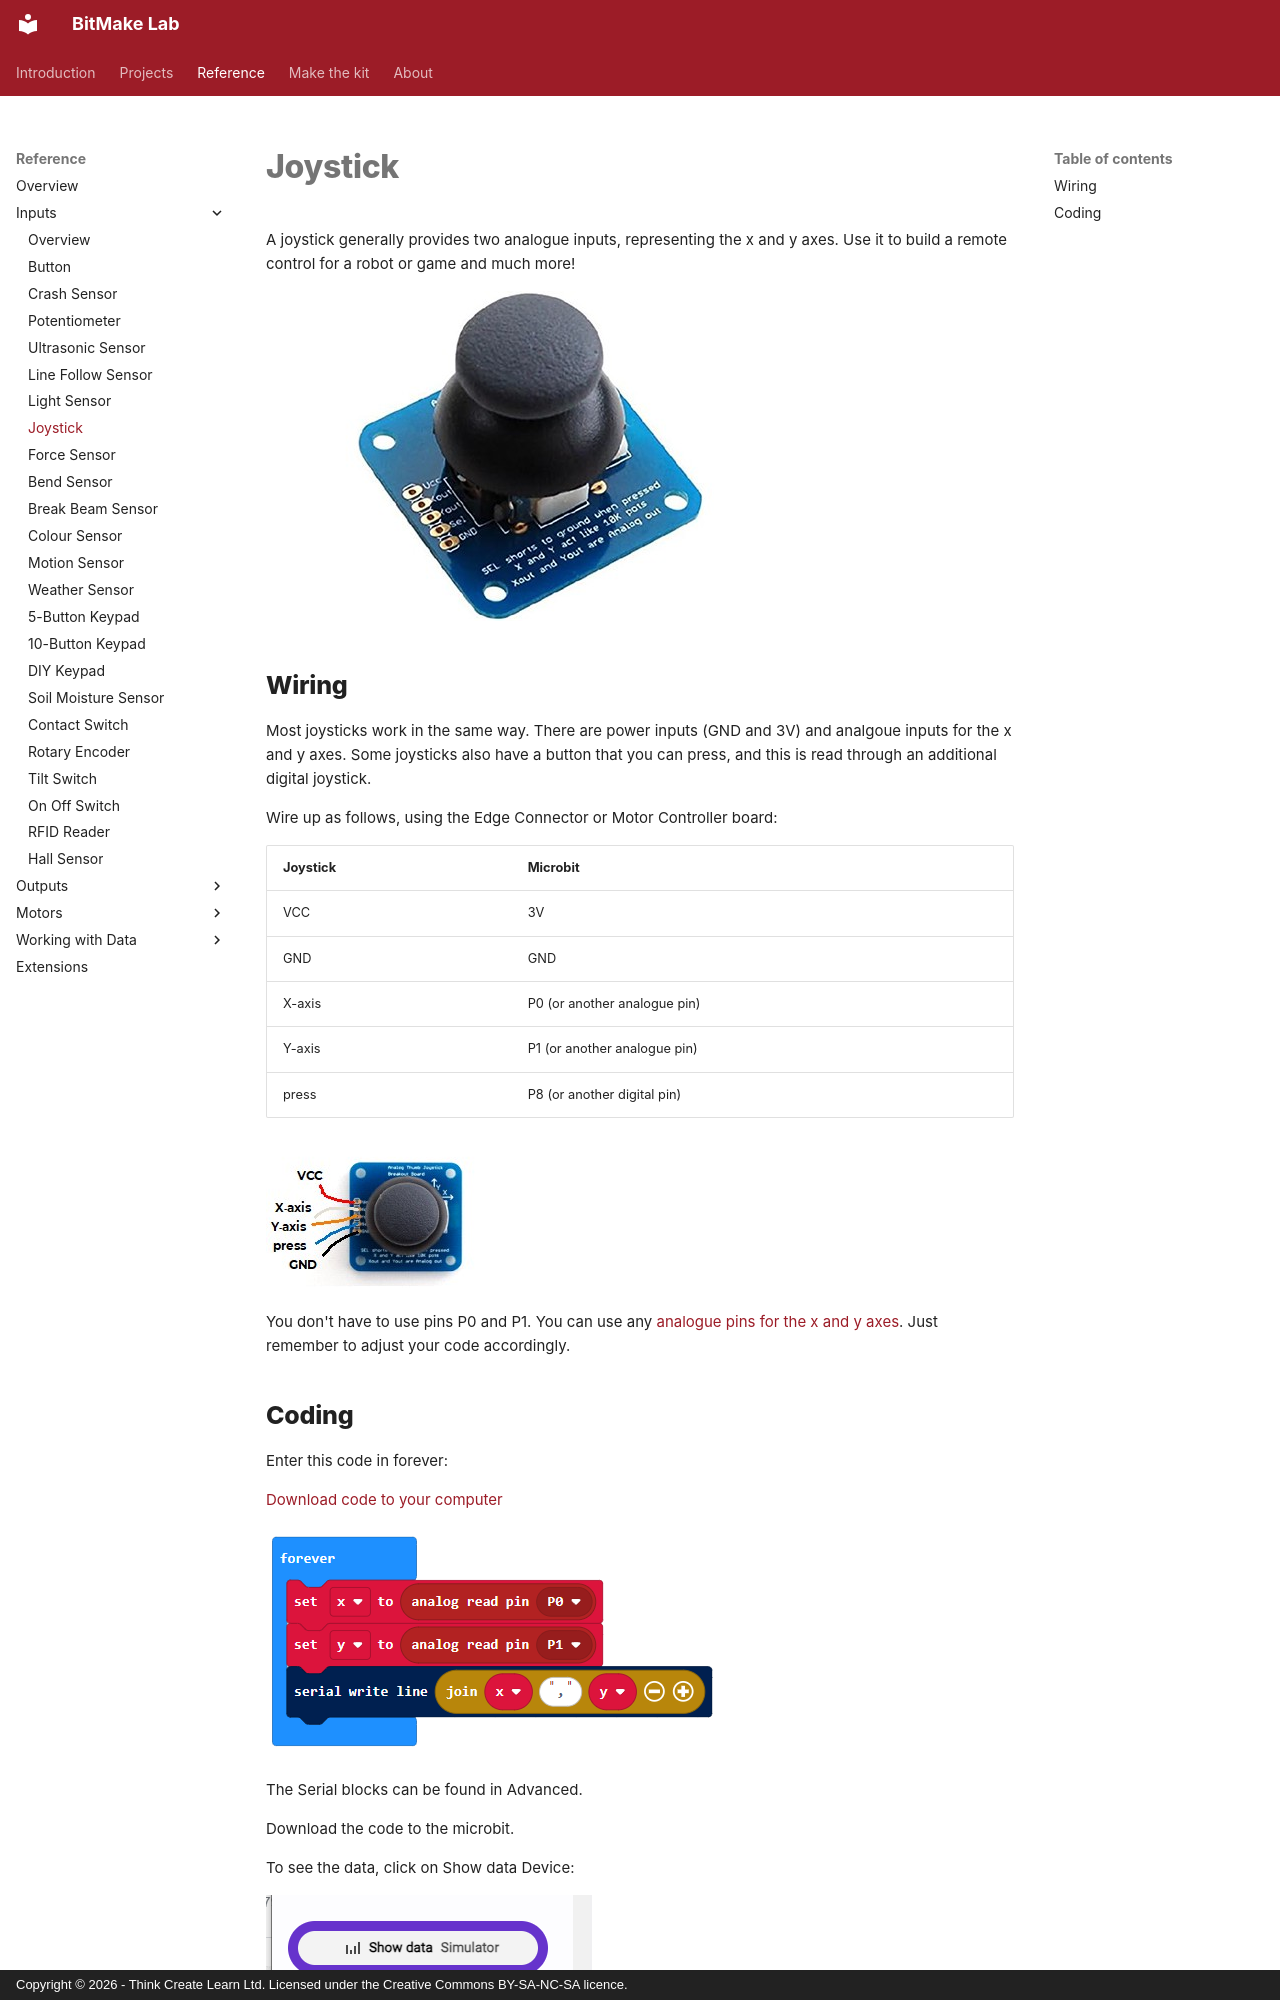

repository: lewfer/Website-BitMakeLab · page: reference/inputs/joystick/index.html · generator: mkdocs · copyright: Copyright © 2026 - Think Create Learn Ltd. Licensed under the Creative Commons BY-SA-NC-SA licence.

A joystick generally provides two analogue inputs, representing the x and y axes.
Use it to build a remote control for a robot or game and much more!

![Joystick](index.jpg)

## Wiring
Most joysticks work in the same way. There are power inputs (GND and 3V) and analgoue inputs for the x and y axes. Some joysticks also have a button that you can press, and this is read through an additional digital joystick.

Wire up as follows, using the Edge Connector or Motor Controller board:

| Joystick | Microbit |
| :------- | :------- |
| VCC      | 3V       |
| GND      | GND      |
| X-axis   | P0 (or another analogue pin) |
| Y-axis   | P1 (or another analogue pin) |
| press    | P8 (or another digital pin) |


![Code](adafruit-joystick-wiring.jpg)

You don't have to use pins P0 and P1. You can use any <a href="../../../assets/pins-short.png" target="_blank">analogue pins for the x and y axes</a>. Just remember to adjust your code accordingly.
